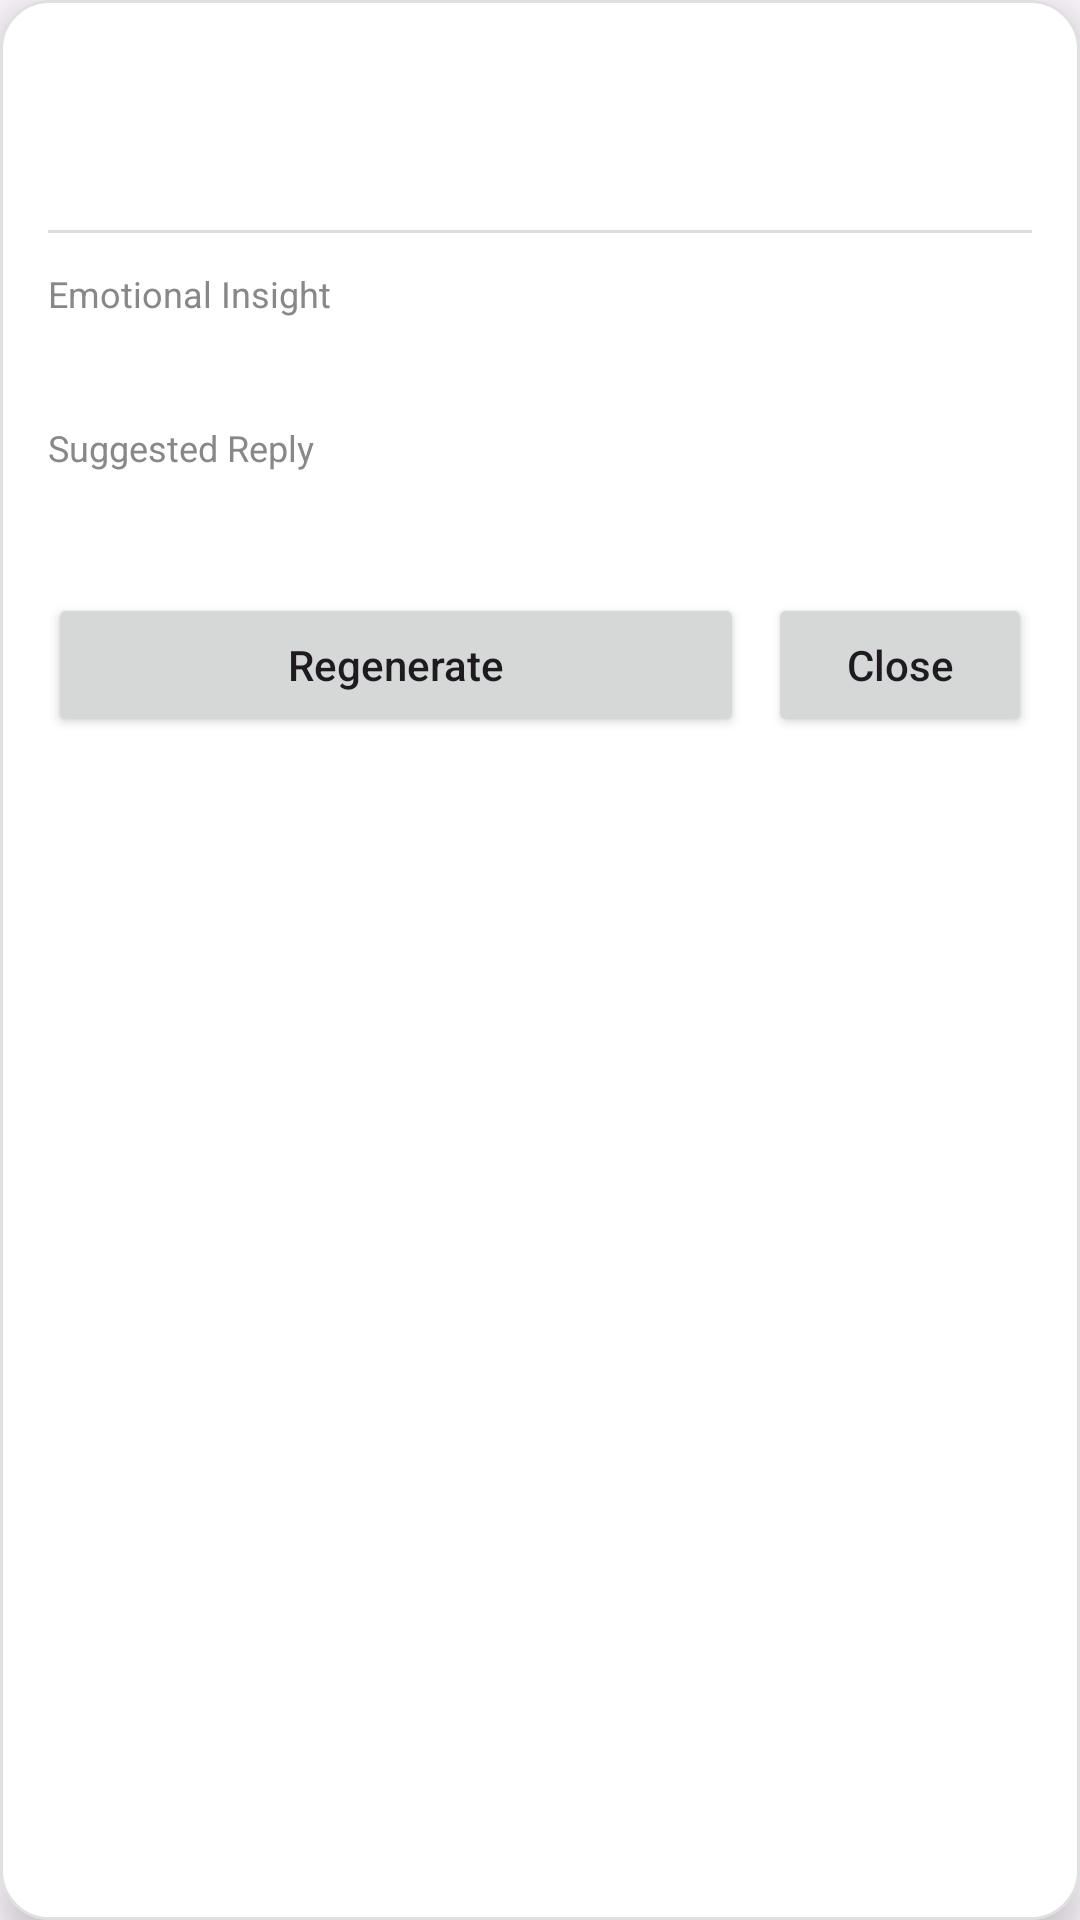

Produce the Android XML layout that renders to this screen, including the resource entries it uses.
<!-- AndroidManifest.xml: application theme Theme.EMH -->
<!-- res/layout/floating_emotional_panel.xml -->
<?xml version="1.0" encoding="utf-8"?>
<LinearLayout xmlns:android="http://schemas.android.com/apk/res/android"
    android:layout_width="320dp"
    android:layout_height="wrap_content"
    android:orientation="vertical"
    android:background="@drawable/panel_background"
    android:padding="16dp"
    android:elevation="8dp">

    

    <TextView
        android:id="@+id/contactName"
        android:layout_width="match_parent"
        android:layout_height="wrap_content"
        android:textStyle="bold"
        android:textSize="16sp"
        android:textColor="#333333" />

    <TextView
        android:id="@+id/originalMessage"
        android:layout_width="match_parent"
        android:layout_height="wrap_content"
        android:layout_marginTop="8dp"
        android:textColor="#555555"
        android:textSize="14sp" />

    <View
        android:layout_width="match_parent"
        android:layout_height="1dp"
        android:layout_marginVertical="12dp"
        android:background="#DDDDDD" />

    <TextView
        android:layout_width="wrap_content"
        android:layout_height="wrap_content"
        android:text="Emotional Insight"
        android:textSize="12sp"
        android:textColor="#888888" />

    <TextView
        android:id="@+id/emotionalInsight"
        android:layout_width="match_parent"
        android:layout_height="wrap_content"
        android:layout_marginTop="4dp"
        android:textSize="14sp"
        android:textColor="#222222" />

    <TextView
        android:layout_width="wrap_content"
        android:layout_height="wrap_content"
        android:layout_marginTop="12dp"
        android:text="Suggested Reply"
        android:textSize="12sp"
        android:textColor="#888888" />

    <TextView
        android:id="@+id/suggestedReply"
        android:layout_width="match_parent"
        android:layout_height="wrap_content"
        android:layout_marginTop="4dp"
        android:textSize="15sp"
        android:textColor="#1a73e8"
        android:lineSpacingMultiplier="1.2" />

    <LinearLayout
        android:layout_width="match_parent"
        android:layout_height="wrap_content"
        android:layout_marginTop="16dp"
        android:orientation="horizontal">

        <Button
            android:id="@+id/btnGenerate"
            android:layout_width="0dp"
            android:layout_height="wrap_content"
            android:layout_weight="1"
            android:text="Regenerate"
            android:textAllCaps="false" />

        <Button
            android:id="@+id/btnClose"
            android:layout_width="wrap_content"
            android:layout_height="wrap_content"
            android:layout_marginStart="8dp"
            android:text="Close"
            android:textAllCaps="false" />

    </LinearLayout>

</LinearLayout>
<!-- resources referenced by this layout -->
<resources>
  <!-- drawable panel_background (drawable) -->
  <?xml version="1.0" encoding="utf-8"?>
  <shape xmlns:android="http://schemas.android.com/apk/res/android"
      android:shape="rectangle">
      <solid android:color="#FFFFFF" />
      <corners android:radius="16dp" />
      <stroke android:width="1dp" android:color="#E0E0E0" />
  </shape>
  
  
  <style name="Theme.EMH" parent="Theme.Material3.DayNight.NoActionBar">
          <item name="android:statusBarColor">@android:color/transparent</item>
      </style>
</resources>
